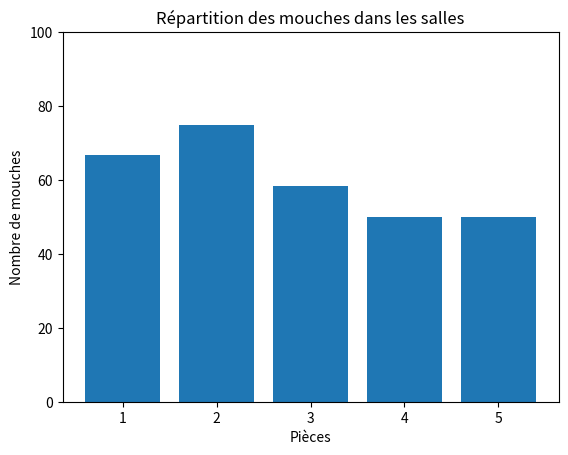
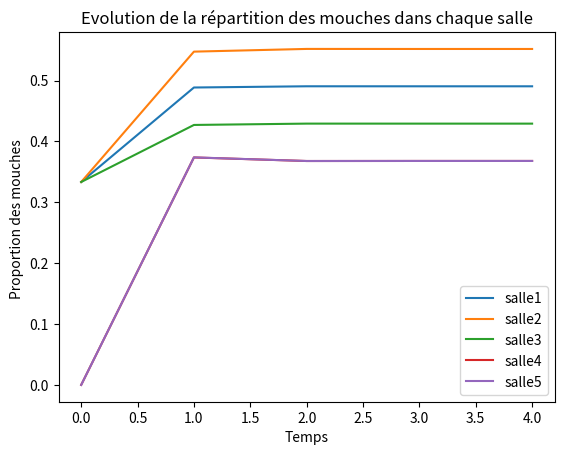

These charts were generated, in order, by the following Python code:
import numpy as np
import matplotlib.pyplot as plt 
from math import *
from random import *

## Constantes
L = np.array ([125, 100, 75, 75, 75])
N = 5
p = 0
q = 1-p
NombreMouches = np.zeros(N)
NombreMouches[0] = 100
NombreMouches[1] = 100
NombreMouches[2] = 100

A = np.zeros((N,N))

## Saisie de la matrice de transition
for i in range (N):
    A[(i+1)%N,i] = (q*L[i])/(L[i]+L[(i-1)%N])
    A[(i-1)%N,i] = (q*L[(i-1)%N])/(L[i]+L[(i-1)%N])
    A[i,i] = p 
 
print("Voici la matrice transition : ")  
print (A)                           ## Affichage de la matrice

## Fonction qui permet de calculer une somme
def somme(x):
        s = 0
        for i in range(N):
                s+=x[i]
        return s
    
s = somme(NombreMouches)
x = np.linalg.norm(NombreMouches)

## Application de la méthode des puissances inverses
def methodePuissanceInverse(A):
        pres = 10**(-6)
        z = 0.99
        (n,m) = np.shape(A)
        I = np.zeros((n,n))
        
        for i in range(n):          ## Saisie de la matrice identité
                I[i][i] = 1
        X = np.zeros(n)
        evol = [[]]                 ## Enregistrer l'évolution des proportions de mouches
        for i in range(N-1):
            evol.append([])
        for i in range(n):
                X[i] = NombreMouches[i]
                proportion = X[i]/somme(NombreMouches)
                evol[i].append(proportion)

        R = np.linalg.inv(A-z*I)    ## Calcul de l'inverse de la matrice A-z*I

        convergence = False
        
        
        
        while not(convergence):
                Y = np.dot(R,X)
                y = np.linalg.norm(Y)
                X = 1/y*Y
                Ax = np.dot(A,X)
                q = np.dot(X,Ax)
                norme = np.linalg.norm(Ax-q*X)
                convergence = (norme<=pres)
                
                for i in range (len(evol)):
                    proportion = X[i]
                    evol[i].append(proportion)
                
        return(q,X,evol)
    


q,X,evol = methodePuissanceInverse(A)
    
print(q, X)
s2 = somme(X)
X = s/s2*X

print("Le vecteur propre associé à la valeur 1 : ")
print(X)                                ## Affichage du vecteur propre 

## Diagramme qui illustre le nombre de mouches dans les salles

abs = [i for i in range (1,np.shape(X)[0]+1)]
plt.bar(abs,X)
plt.ylim(0,100)
plt.xlabel("Pièces")
plt.ylabel("Nombre de mouches")
plt.title("Répartition des mouches dans les salles")

## Affichage de l'evolution de la repartition des mouches

plt.figure()
legend=[]
for i, liste in enumerate(evol):
    plt.plot(liste)
    print(legend)
    legend.append(f'salle{i+1}')
plt.legend(legend)
plt.xlabel("Temps")
plt.ylabel("Proportion des mouches ")
plt.title("Evolution de la répartition des mouches dans chaque salle")
plt.show()